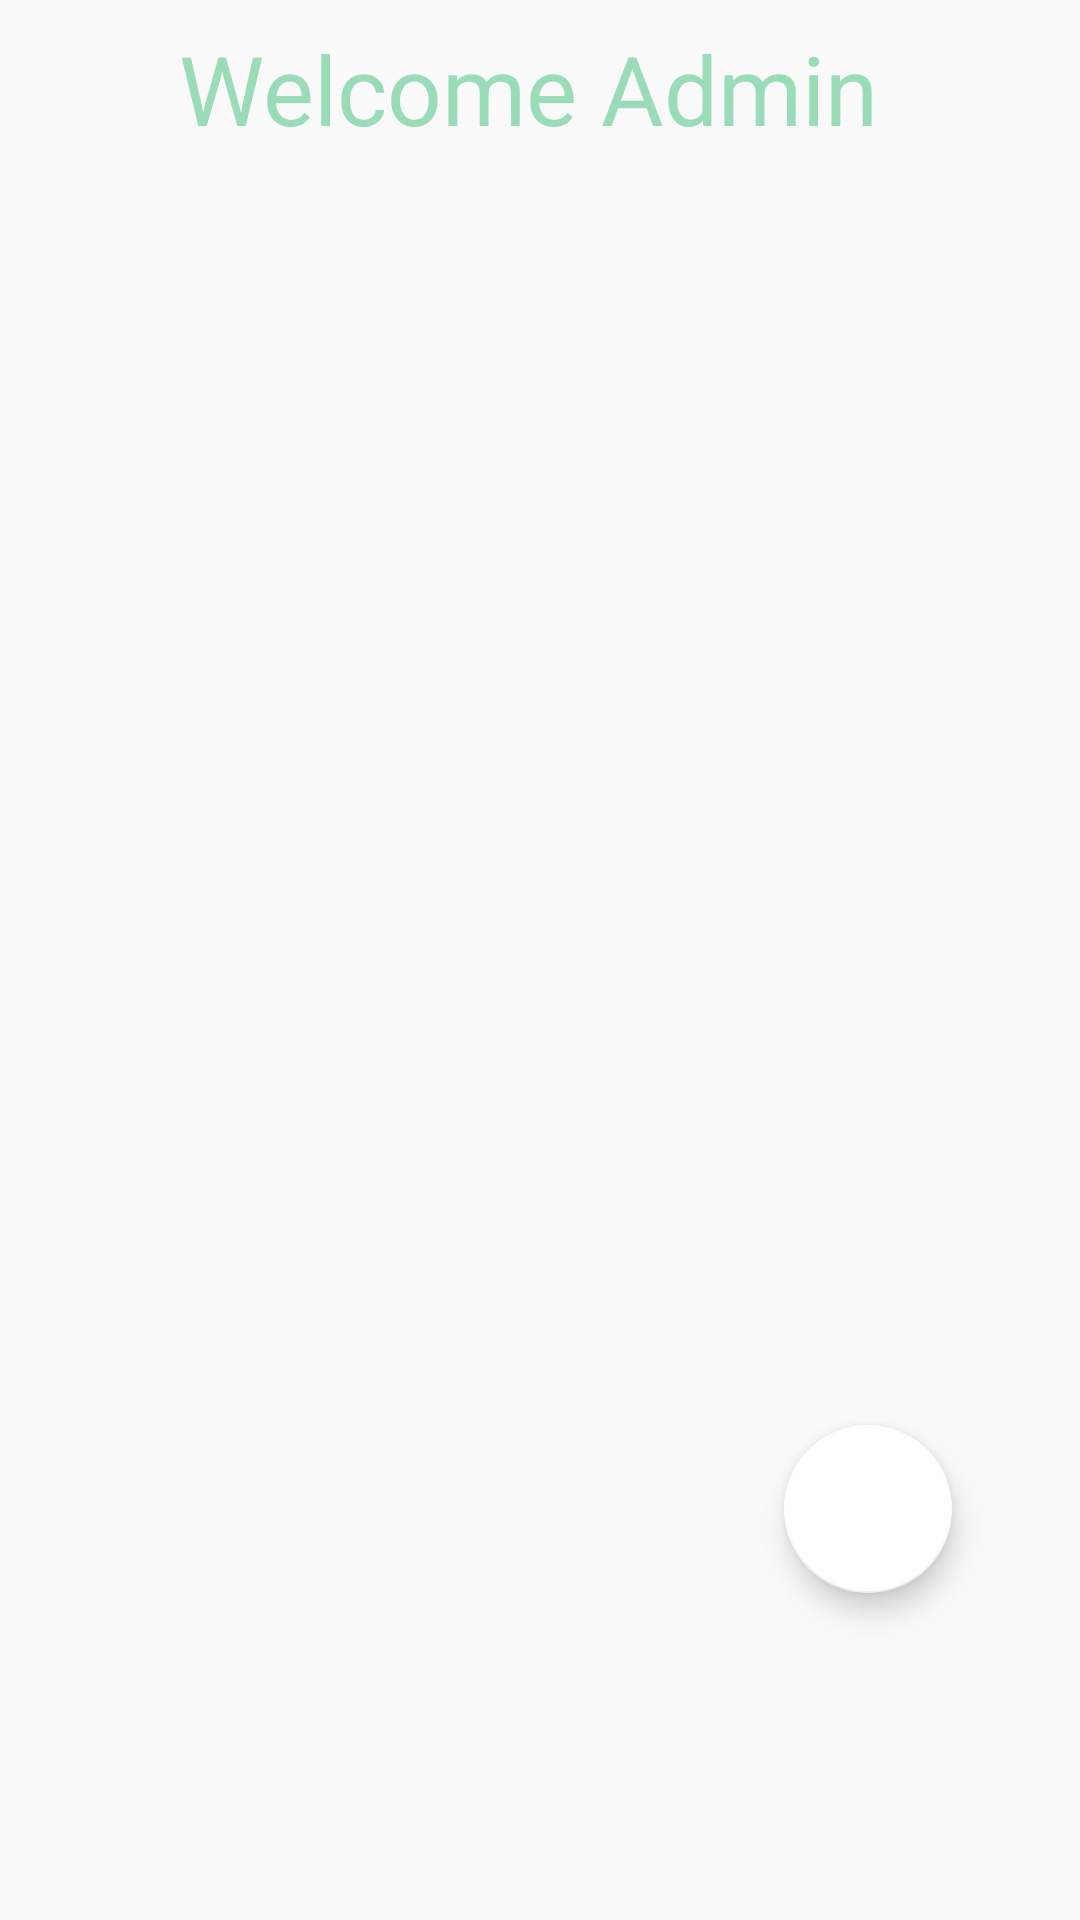

Produce the Android XML layout that renders to this screen, including the resource entries it uses.
<!-- AndroidManifest.xml: application theme AppTheme -->
<!-- res/layout/activity_admin_dashboard.xml -->
<?xml version="1.0" encoding="utf-8"?>
<android.support.constraint.ConstraintLayout xmlns:android="http://schemas.android.com/apk/res/android"
    xmlns:app="http://schemas.android.com/apk/res-auto"
    xmlns:tools="http://schemas.android.com/tools"
    android:layout_width="match_parent"
    android:layout_height="match_parent"
    tools:context=".AdminDashboardActivity">

    <TextView
        android:id="@+id/id_nama"
        android:layout_width="wrap_content"
        android:layout_height="wrap_content"
        android:layout_marginStart="8dp"
        android:layout_marginTop="8dp"
        android:layout_marginEnd="8dp"
        android:text="Welcome Admin "
        android:textSize="32sp"
        app:layout_constraintEnd_toEndOf="parent"
        app:layout_constraintStart_toStartOf="parent"
        app:layout_constraintTop_toTopOf="parent" />

    <android.support.v7.widget.RecyclerView
        android:id="@+id/rv_admin"
        android:layout_width="0dp"
        android:layout_height="0dp"
        android:layout_marginStart="8dp"
        android:layout_marginTop="8dp"
        android:layout_marginEnd="8dp"
        android:layout_marginBottom="8dp"
        app:layout_constraintBottom_toBottomOf="parent"
        app:layout_constraintEnd_toEndOf="parent"
        app:layout_constraintHorizontal_bias="1.0"
        app:layout_constraintStart_toStartOf="parent"
        app:layout_constraintTop_toBottomOf="@+id/id_nama"
        app:layout_constraintVertical_bias="0.0" />


    <android.support.design.widget.FloatingActionButton
        android:id="@+id/fab_admin"
        android:layout_width="wrap_content"
        android:layout_height="96dp"
        android:layout_gravity="right|bottom"
        android:layout_margin="16dp"
        android:layout_marginStart="8dp"
        android:layout_marginTop="8dp"
        android:layout_marginEnd="8dp"
        app:layout_constraintBottom_toBottomOf="@+id/rv_admin"
        app:layout_constraintEnd_toEndOf="parent"
        app:layout_constraintHorizontal_bias="0.902"
        app:layout_constraintStart_toStartOf="parent"
        app:layout_constraintTop_toTopOf="@+id/rv_admin"
        app:layout_constraintVertical_bias="0.825"
        app:srcCompat="@drawable/ic_launcher_add" />

</android.support.constraint.ConstraintLayout>
<!-- resources referenced by this layout -->
<resources>
  <style name="AppTheme" parent="Theme.AppCompat.Light.DarkActionBar">
          <item name="colorPrimary">@color/colorPrimary</item>
          <item name="colorPrimaryDark">@color/colorPrimaryDark</item>
          <item name="colorAccent">@color/colorAccent</item>
          <item name="android:textColor">@color/colorText</item>
          <item name="android:textColorHint">@color/colorText</item>
          <item name="colorControlNormal">@color/colorText</item>
          <item name="colorControlActivated">@color/colorText</item>
      </style>
  <color name="colorPrimary">#51d8c7</color>
  <color name="colorPrimaryDark">#51d8c7</color>
  <color name="colorAccent">#FFFFFF</color>
  <color name="colorText">#99DCB7</color>
</resources>
